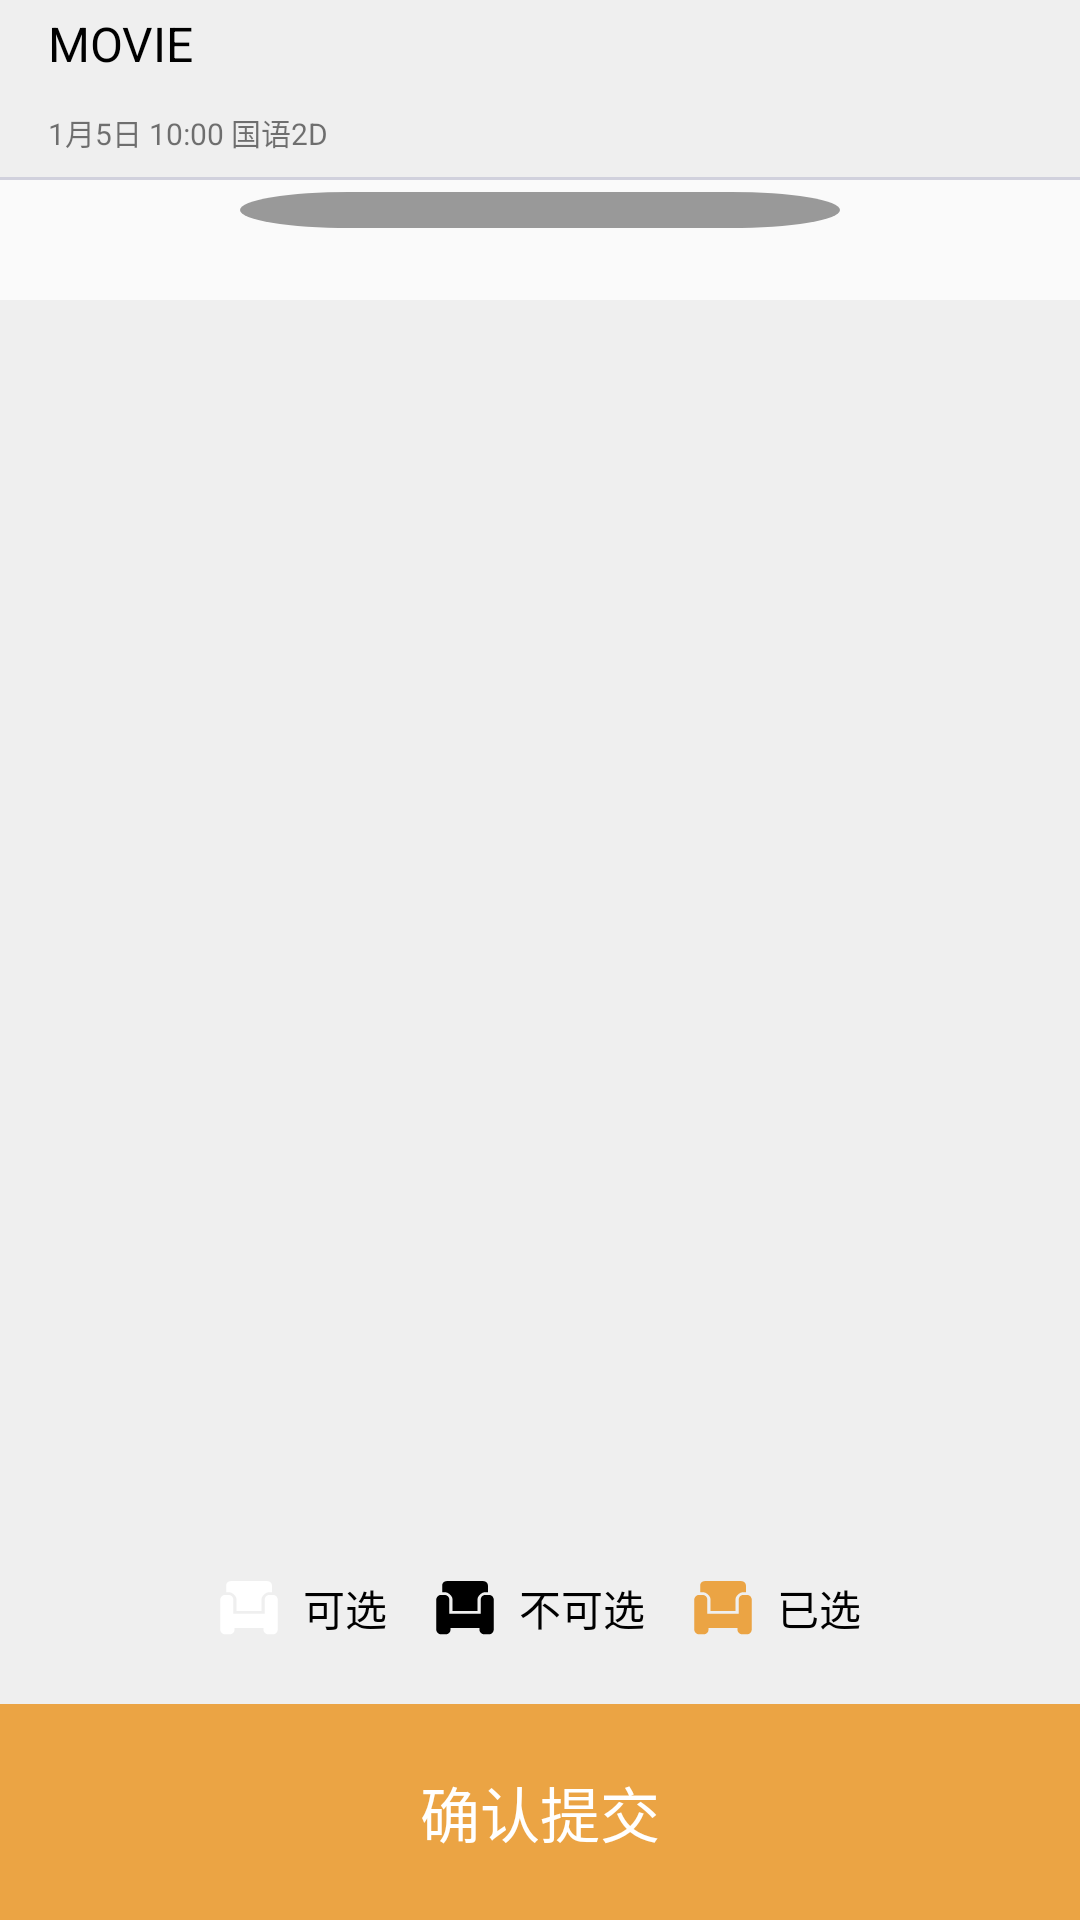

Reconstruct the res/layout file that produces this screen, plus the resources it refers to.
<!-- AndroidManifest.xml: application theme AppTheme -->
<!-- res/layout/activity_seat.xml -->
<?xml version="1.0" encoding="utf-8"?>
<LinearLayout xmlns:android="http://schemas.android.com/apk/res/android"
    xmlns:app="http://schemas.android.com/apk/res-auto"
    xmlns:tools="http://schemas.android.com/tools"
    android:layout_width="match_parent"
    android:layout_height="match_parent"
    android:orientation="vertical"
    tools:context="com.example.shumetheny.ticket_booking.activity.SeatActivity">
    <LinearLayout
        android:layout_width="match_parent"
        android:layout_height="60dp"
        android:background="@color/lightGray"
        android:orientation="vertical">
        <TextView
            android:id="@+id/textView_seat_movie"
            android:layout_width="match_parent"
            android:layout_height="0dp"
            android:layout_weight="1"
            android:text="MOVIE"
            android:gravity="center|left"
            android:paddingLeft="16dp"
            android:textColor="@color/black"
            android:textSize="16sp"/>
        <TextView
            android:id="@+id/textView_seat_movieInfo"
            android:layout_width="match_parent"
            android:layout_height="0dp"
            android:layout_weight="1"
            android:gravity="center|left"
            android:paddingLeft="16dp"
            android:text="1月5日 10:00 国语2D"
            android:textSize="10sp"
            />
        <FrameLayout
            android:layout_width="match_parent"
            android:layout_height="1dp"
            android:background="@color/gray"/>
    </LinearLayout>
    <LinearLayout
        android:layout_width="match_parent"
        android:layout_height="40dp"
        android:orientation="vertical"
        android:gravity="center_horizontal">
        <ImageView
            android:layout_width="wrap_content"
            android:layout_height="20dp"
            android:src="@drawable/ic_screen"/>
    </LinearLayout>

    <ListView
        android:id="@+id/listview_seat"
        android:layout_width="match_parent"
        android:layout_height="0dp"
        android:layout_weight="1"
        android:background="@color/lightGray"
        android:divider="@color/lightGray"
        android:paddingLeft="6dp"
        android:paddingRight="6dp"
        tools:listitem="@layout/listview_item_seat"></ListView>

    <LinearLayout
        android:layout_width="match_parent"
        android:layout_height="64dp"
        android:background="@color/lightGray"
        android:gravity="center">

        <CheckBox
            android:id="@+id/check"
            android:layout_width="wrap_content"
            android:layout_height="wrap_content"
            android:background="@null"
            android:button="@null"
            android:drawableLeft="@drawable/ic_seat1"
            android:drawablePadding="8dp"
            android:text="可选"
            android:layout_margin="8dp"
            android:textColor="@color/black" />

        <CheckBox
            android:layout_width="wrap_content"
            android:layout_height="wrap_content"
            android:background="@null"
            android:button="@null"
            android:enabled="false"
            android:drawableLeft="@drawable/ic_seat2"
            android:drawablePadding="8dp"
            android:text="不可选"
            android:layout_margin="8dp"
            android:textColor="@color/black" />

        <CheckBox
            android:layout_width="wrap_content"
            android:layout_height="wrap_content"
            android:background="@null"
            android:button="@null"
            android:drawableLeft="@drawable/ic_seat"
            android:drawablePadding="8dp"
            android:text="已选"
            android:layout_margin="8dp"
            android:textColor="@color/black" />

    </LinearLayout>
    <LinearLayout
        android:orientation="vertical"
        android:layout_width="match_parent"
        android:layout_height="72dp">
        <Button
            android:id="@+id/button_seat_commit"
            android:layout_width="match_parent"
            android:layout_height="match_parent"
            android:background="@color/colorPrimary"
            android:textColor="@color/white"
            android:text="确认提交"
            android:visibility="visible"
            android:textSize="20dp"/>

        <ProgressBar
            style="?android:attr/progressBarStyle"
            android:layout_width="match_parent"
            android:layout_height="match_parent"
            android:background="@color/lightGray"/>
    </LinearLayout>

</LinearLayout>
<!-- res/layout/listview_item_seat.xml (included above) -->
<?xml version="1.0" encoding="utf-8"?>
<LinearLayout
    android:orientation="horizontal"
    xmlns:android="http://schemas.android.com/apk/res/android" android:layout_width="match_parent"
    android:layout_height="36dp"
    android:gravity="center"
    android:paddingRight="4dp"
    android:paddingLeft="16dp"
    android:background="@color/lightGray">
    <CheckBox
        android:layout_width="0dp"
        android:tag="0"
        android:layout_height="wrap_content"
        android:background="@null"
        android:button="@null"
        android:drawableLeft="@drawable/seletor_stock_seat"
        android:textColor="@color/black"
        android:layout_weight="1"/>
    <CheckBox
        android:layout_width="0dp"
        android:tag="1"
        android:layout_height="wrap_content"
        android:background="@null"
        android:button="@null"
        android:drawableLeft="@drawable/seletor_stock_seat"
        android:textColor="@color/black"
        android:layout_weight="1"/>
    <CheckBox
        android:layout_width="0dp"
        android:tag="2"
        android:layout_height="wrap_content"
        android:background="@null"
        android:button="@null"
        android:drawableLeft="@drawable/seletor_stock_seat"
        android:textColor="@color/black"
        android:layout_weight="1"/>
    <FrameLayout
        android:layout_width="0dp"
        android:layout_height="match_parent"
        android:layout_weight="1"/>
    <CheckBox
        android:layout_width="0dp"
        android:tag="3"
        android:layout_height="wrap_content"
        android:background="@null"
        android:button="@null"
        android:drawableLeft="@drawable/seletor_stock_seat"
        android:textColor="@color/black"
        android:layout_weight="1"/>
    <CheckBox
        android:layout_width="0dp"
        android:tag="4"
        android:layout_height="wrap_content"
        android:background="@null"
        android:button="@null"
        android:drawableLeft="@drawable/seletor_stock_seat"
        android:textColor="@color/black"
        android:layout_weight="1"/>
    <CheckBox
        android:layout_width="0dp"
        android:tag="5"
        android:layout_height="wrap_content"
        android:background="@null"
        android:button="@null"
        android:drawableLeft="@drawable/seletor_stock_seat"
        android:textColor="@color/black"
        android:layout_weight="1"/>
    <CheckBox
        android:layout_width="0dp"
        android:tag="6"
        android:layout_height="wrap_content"
        android:background="@null"
        android:button="@null"
        android:drawableLeft="@drawable/seletor_stock_seat"

        android:textColor="@color/black"
        android:layout_weight="1"/>
    <CheckBox
        android:layout_width="0dp"
        android:tag="7"
        android:layout_height="wrap_content"
        android:background="@null"
        android:button="@null"
        android:drawableLeft="@drawable/seletor_stock_seat"

        android:textColor="@color/black"
        android:layout_weight="1"/>
    <CheckBox
        android:layout_width="0dp"
        android:tag="8"
        android:layout_height="wrap_content"
        android:background="@null"
        android:button="@null"
        android:drawableLeft="@drawable/seletor_stock_seat"

        android:textColor="@color/black"
        android:layout_weight="1"/>
    <FrameLayout
        android:layout_width="0dp"
        android:layout_height="match_parent"
        android:layout_weight="1"/>
    <CheckBox
        android:layout_width="0dp"
        android:tag="9"
        android:layout_height="wrap_content"
        android:background="@null"
        android:button="@null"
        android:drawableLeft="@drawable/seletor_stock_seat"
        android:textColor="@color/black"
        android:layout_weight="1"/>
    <CheckBox
        android:layout_width="0dp"
        android:tag="10"
        android:layout_height="wrap_content"
        android:background="@null"
        android:button="@null"
        android:drawableLeft="@drawable/seletor_stock_seat"
        android:textColor="@color/black"
        android:layout_weight="1"/>
    <CheckBox
        android:layout_width="0dp"
        android:tag="11"
        android:layout_height="wrap_content"
        android:background="@null"
        android:button="@null"
        android:drawableLeft="@drawable/seletor_stock_seat"
        android:textColor="@color/black"
        android:layout_weight="1"/>


</LinearLayout>
<!-- resources referenced by this layout -->
<resources>
  <color name="black">#000000</color>
  <color name="colorPrimary">#EBA444</color>
  <color name="gray">#D1D1DD</color>
  <color name="lightGray">#efefef</color>
  <color name="white">#ffffff</color>
  <!-- drawable ic_screen (drawable) -->
  <vector android:height="12dp" android:viewportHeight="1024.0"
      android:viewportWidth="2816.0" android:width="200dp" xmlns:android="http://schemas.android.com/apk/res/android">
      <path android:fillColor="#999999" android:pathData="M512,0h1792a512,512 0,1 1,0 1024H512A512,512 0,1 1,512 0z"/>
  </vector>
  <!-- drawable ic_seat1 (drawable) -->
  <vector android:height="20dp" android:viewportHeight="1024.0"
      android:viewportWidth="1024.0" android:width="20dp" xmlns:android="http://schemas.android.com/apk/res/android">
      <path android:fillColor="@color/white" android:pathData="M1001.9,369.2l0,511c0,44.6 -36.2,80.8 -80.8,80.8l-80.8,0c-44.6,0 -80.8,-36.2 -80.8,-80.8l0,-25.6L264.6,854.6l0,25.6c0,44.6 -36.2,80.8 -80.8,80.8l-80.8,0c-44.6,0 -80.8,-36.2 -80.8,-80.8L22.1,370.2c0,-44.6 36.2,-80.8 80.8,-80.8l60.4,0c44.6,0 80.8,36.2 80.8,80.8L244.2,612.1l535.7,0L779.9,369.2c0,-44.6 36.2,-80.8 80.8,-80.8l60.4,0C965.7,288.3 1001.9,324.5 1001.9,369.2zM298.4,359 L298.4,563l427.2,0L725.6,359c0,-44.6 70,-114.6 114.6,-114.6l62.9,0L903.2,127.8c0,-41.3 -33.4,-74.7 -74.7,-74.7L196.6,53.1c-41.3,0 -74.7,33.4 -74.7,74.7l0,116.6 61.9,0C228.5,244.3 298.4,314.3 298.4,359z"/>
  </vector>
  <!-- drawable ic_seat2 (drawable) -->
  <vector android:height="20dp" android:viewportHeight="1024.0"
      android:viewportWidth="1024.0" android:width="20dp" xmlns:android="http://schemas.android.com/apk/res/android">
      <path android:fillColor="@color/black" android:pathData="M1001.9,369.2l0,511c0,44.6 -36.2,80.8 -80.8,80.8l-80.8,0c-44.6,0 -80.8,-36.2 -80.8,-80.8l0,-25.6L264.6,854.6l0,25.6c0,44.6 -36.2,80.8 -80.8,80.8l-80.8,0c-44.6,0 -80.8,-36.2 -80.8,-80.8L22.1,370.2c0,-44.6 36.2,-80.8 80.8,-80.8l60.4,0c44.6,0 80.8,36.2 80.8,80.8L244.2,612.1l535.7,0L779.9,369.2c0,-44.6 36.2,-80.8 80.8,-80.8l60.4,0C965.7,288.3 1001.9,324.5 1001.9,369.2zM298.4,359 L298.4,563l427.2,0L725.6,359c0,-44.6 70,-114.6 114.6,-114.6l62.9,0L903.2,127.8c0,-41.3 -33.4,-74.7 -74.7,-74.7L196.6,53.1c-41.3,0 -74.7,33.4 -74.7,74.7l0,116.6 61.9,0C228.5,244.3 298.4,314.3 298.4,359z"/>
  </vector>
  <!-- drawable seletor_stock_seat (drawable) -->
  <?xml version="1.0" encoding="utf-8"?>
  <selector xmlns:android="http://schemas.android.com/apk/res/android">
      
      <item android:drawable="@drawable/ic_seat" android:state_checked="true" android:state_enabled="true"/>
      
      <item android:drawable="@drawable/ic_seat1" android:state_checked="false" android:state_enabled="true"/>
      <item android:drawable="@drawable/ic_seat2" android:state_enabled="false" />
  
  </selector>
  <style name="AppTheme" parent="Theme.AppCompat.Light.DarkActionBar">
          
          <item name="colorPrimary">@color/colorPrimary</item>
          <item name="colorPrimaryDark">@color/colorPrimaryDark</item>
          <item name="colorAccent">@color/colorAccent</item>
      </style>
  <color name="colorPrimaryDark">#EBA444</color>
  <color name="colorAccent">#EBA444</color>
</resources>
